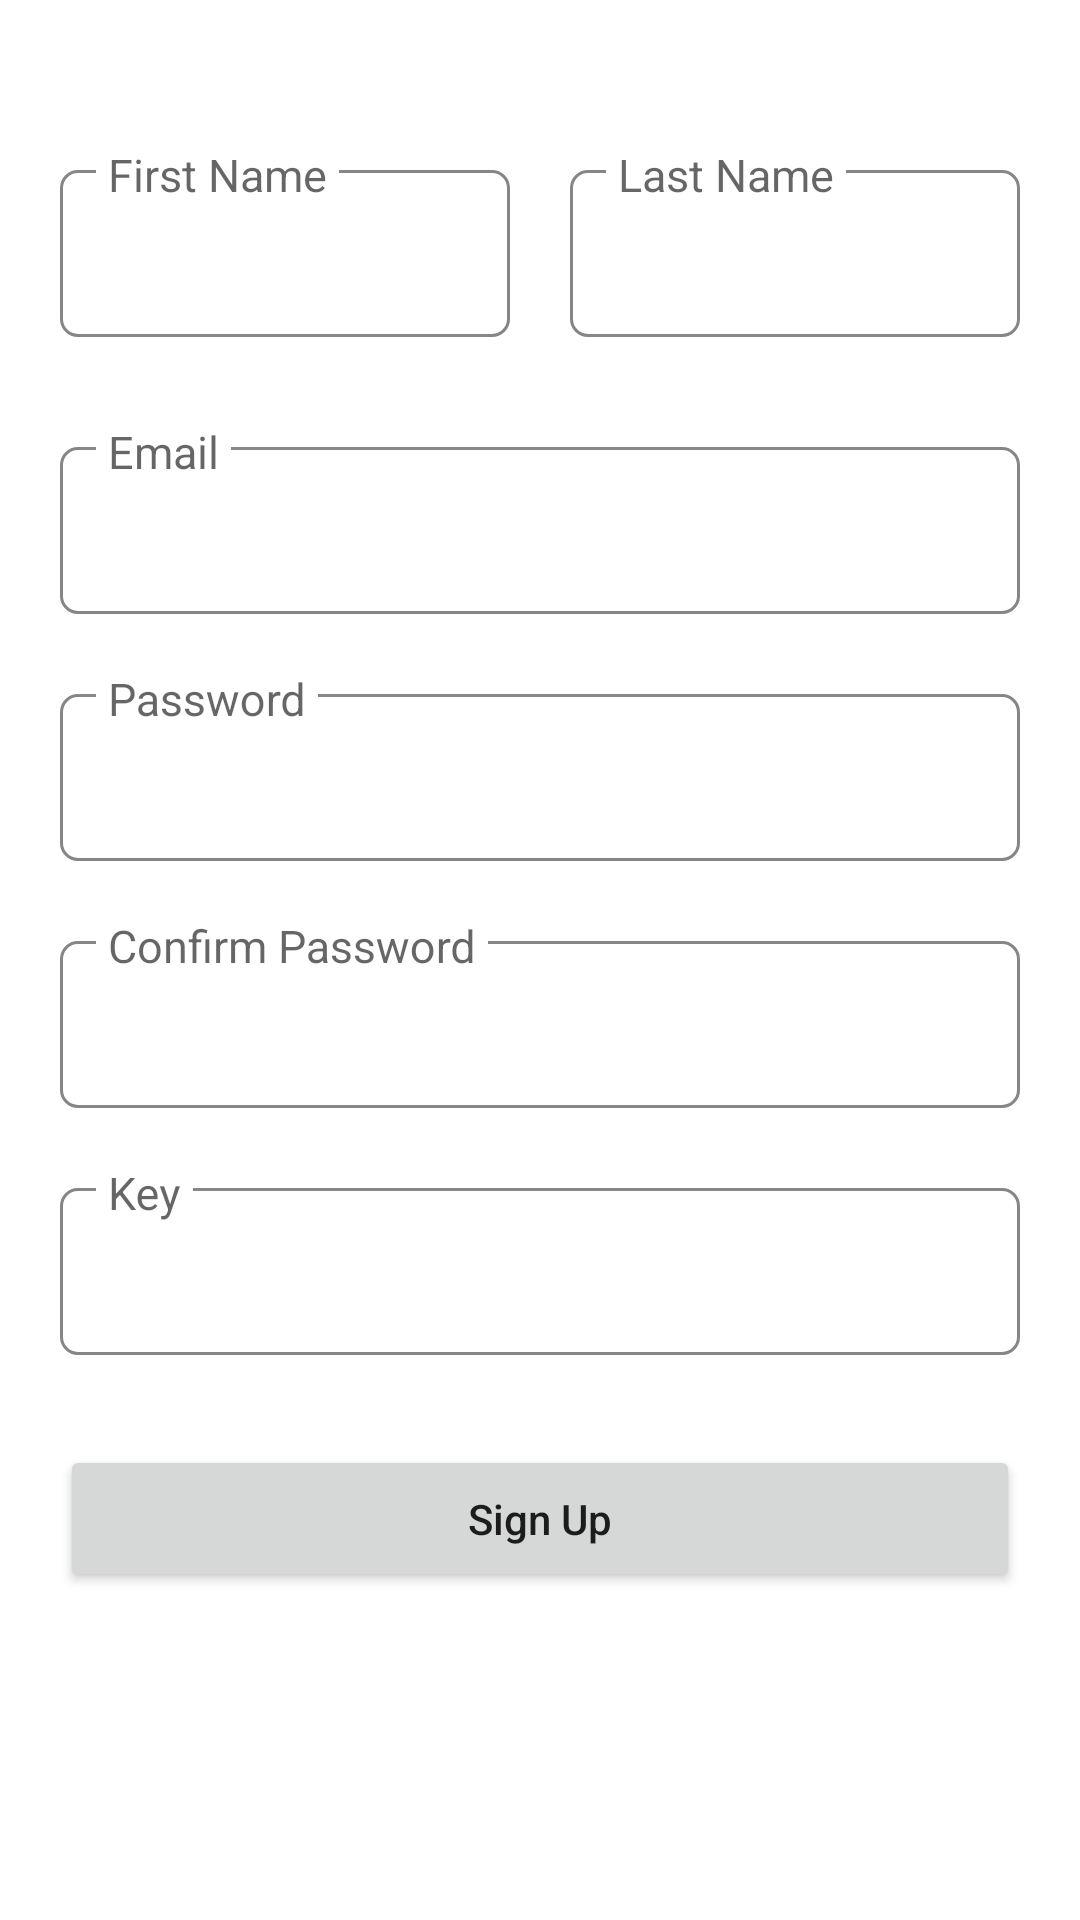

Produce the Android XML layout that renders to this screen, including the resource entries it uses.
<!-- AndroidManifest.xml: application theme Theme.SmartHomeNoActionBar -->
<!-- res/layout/fragment_register.xml -->
<?xml version="1.0" encoding="utf-8"?>
<androidx.constraintlayout.widget.ConstraintLayout
    xmlns:android="http://schemas.android.com/apk/res/android"
    xmlns:app="http://schemas.android.com/apk/res-auto"
    android:padding="10dp"
    android:layout_width="match_parent"
    android:layout_height="match_parent">


        <androidx.constraintlayout.widget.ConstraintLayout
            android:id="@+id/const_main"
            android:layout_width="match_parent"
            android:layout_height="match_parent">

            <ProgressBar
                android:id="@+id/progressBar"
                android:layout_width="30dp"
                android:layout_height="30dp"
                android:visibility="gone"
                app:layout_constraintBottom_toBottomOf="parent"
                app:layout_constraintEnd_toEndOf="parent"
                app:layout_constraintStart_toStartOf="parent"
                app:layout_constraintTop_toTopOf="parent" />

            <androidx.core.widget.NestedScrollView
                android:layout_width="match_parent"
                android:layout_height="match_parent">

                <androidx.constraintlayout.widget.ConstraintLayout
                    android:layout_width="match_parent"
                    android:layout_height="0dp"
                    android:layout_margin="10dp"
                    app:layout_constraintBottom_toBottomOf="parent"
                    app:layout_constraintTop_toTopOf="parent">

                    <androidx.constraintlayout.widget.ConstraintLayout
                        android:id="@+id/consName"
                        android:layout_width="match_parent"
                        android:layout_height="wrap_content"
                        app:layout_constraintTop_toTopOf="parent">

                        <androidx.constraintlayout.widget.Guideline
                            android:id="@+id/col50"
                            android:layout_width="0dp"
                            android:layout_height="match_parent"
                            android:orientation="vertical"
                            app:layout_constraintGuide_percent="0.5" />

                        <com.google.android.material.textfield.TextInputLayout
                            android:id="@+id/layFirstName"
                            style="@style/editTextMaterial"
                            android:layout_width="0dp"
                            android:layout_height="wrap_content"
                            android:layout_marginTop="30dp"
                            android:layout_marginEnd="10dp"
                            android:hint="@string/first_name"
                            app:layout_constraintEnd_toStartOf="@id/col50"
                            app:layout_constraintStart_toStartOf="parent"
                            app:layout_constraintTop_toTopOf="parent">

                            <com.google.android.material.textfield.TextInputEditText
                                android:id="@+id/etFirstName"
                                android:layout_width="match_parent"
                                android:layout_height="wrap_content"
                                android:inputType="text" />

                        </com.google.android.material.textfield.TextInputLayout>

                        <com.google.android.material.textfield.TextInputLayout
                            android:id="@+id/layLastName"
                            style="@style/editTextMaterial"
                            android:layout_width="0dp"
                            android:layout_height="wrap_content"
                            android:layout_marginStart="10dp"
                            android:layout_marginTop="30dp"
                            android:hint="@string/last_name"
                            app:layout_constraintEnd_toEndOf="parent"
                            app:layout_constraintStart_toEndOf="@id/col50"
                            app:layout_constraintTop_toTopOf="parent">

                            <com.google.android.material.textfield.TextInputEditText
                                android:id="@+id/etLastName"
                                android:layout_width="match_parent"
                                android:layout_height="wrap_content"
                                android:inputType="text" />

                        </com.google.android.material.textfield.TextInputLayout>

                    </androidx.constraintlayout.widget.ConstraintLayout>


                    <com.google.android.material.textfield.TextInputLayout
                        android:id="@+id/layUsername"
                        style="@style/editTextMaterial"
                        android:layout_width="match_parent"
                        android:layout_height="wrap_content"
                        android:layout_marginTop="30dp"
                        android:hint="@string/email"
                        app:layout_constraintLeft_toLeftOf="parent"
                        app:layout_constraintRight_toRightOf="parent"
                        app:layout_constraintTop_toBottomOf="@id/consName">

                        <com.google.android.material.textfield.TextInputEditText
                            android:id="@+id/etEmail"
                            android:layout_width="match_parent"
                            android:layout_height="wrap_content"
                            android:inputType="textEmailAddress" />

                    </com.google.android.material.textfield.TextInputLayout>


                    <com.google.android.material.textfield.TextInputLayout
                        android:id="@+id/layPassword"
                        style="@style/editTextMaterial"
                        android:layout_width="match_parent"
                        android:layout_height="wrap_content"
                        android:layout_marginTop="20dp"
                        android:hint="@string/password"
                        app:layout_constraintLeft_toLeftOf="parent"
                        app:layout_constraintRight_toRightOf="parent"
                        app:layout_constraintTop_toBottomOf="@+id/layUsername">

                        <com.google.android.material.textfield.TextInputEditText
                            android:id="@+id/etPassword"
                            android:layout_width="match_parent"
                            android:layout_height="wrap_content"
                            android:inputType="textPassword" />

                    </com.google.android.material.textfield.TextInputLayout>

                    <com.google.android.material.textfield.TextInputLayout
                        android:id="@+id/layConfirmPassword"
                        style="@style/editTextMaterial"
                        android:layout_width="match_parent"
                        android:layout_height="wrap_content"
                        android:layout_marginTop="20dp"
                        android:hint="@string/confirm_password"
                        app:layout_constraintLeft_toLeftOf="parent"
                        app:layout_constraintRight_toRightOf="parent"
                        app:layout_constraintTop_toBottomOf="@+id/layPassword">

                        <com.google.android.material.textfield.TextInputEditText
                            android:id="@+id/etConfirmPassword"
                            android:layout_width="match_parent"
                            android:layout_height="wrap_content"
                            android:inputType="textPassword" />

                    </com.google.android.material.textfield.TextInputLayout>


                    <com.google.android.material.textfield.TextInputLayout
                        android:id="@+id/layKey"
                        style="@style/editTextMaterial"
                        android:layout_width="match_parent"
                        android:layout_height="wrap_content"
                        android:layout_marginTop="20dp"
                        android:hint="@string/key"
                        app:layout_constraintLeft_toLeftOf="parent"
                        app:layout_constraintRight_toRightOf="parent"
                        app:layout_constraintTop_toBottomOf="@+id/layConfirmPassword">

                        <com.google.android.material.textfield.TextInputEditText
                            android:id="@+id/etKey"
                            android:layout_width="match_parent"
                            android:layout_height="wrap_content"
                            android:inputType="textPassword" />

                    </com.google.android.material.textfield.TextInputLayout>

                    <Button
                        android:id="@+id/btn_send"
                        android:layout_width="match_parent"
                        android:layout_height="wrap_content"
                        android:layout_gravity="center_vertical"
                        android:layout_marginTop="30dp"
                        android:paddingVertical="15dp"
                        android:text="@string/sign_up"
                        android:textAllCaps="false"
                        app:layout_constraintTop_toBottomOf="@id/layKey" />

                </androidx.constraintlayout.widget.ConstraintLayout>

            </androidx.core.widget.NestedScrollView>

        </androidx.constraintlayout.widget.ConstraintLayout>

</androidx.constraintlayout.widget.ConstraintLayout>
<!-- resources referenced by this layout -->
<resources>
  <string name="confirm_password">Confirm Password</string>
  <string name="email">Email</string>
  <string name="first_name">First Name</string>
  <string name="key">Key</string>
  <string name="last_name">Last Name</string>
  <string name="password">Password</string>
  <string name="sign_up">Sign Up</string>
  <style name="editTextMaterial" parent="Widget.MaterialComponents.TextInputLayout.OutlinedBox">
          <item name="hintAnimationEnabled">false</item>
          <item name="hintEnabled">true</item>
          <item name="hintTextColor">@color/black</item>
          <item name="expandedHintEnabled">false</item>
          <item name="expandedTitleMargin">5dp</item>
          <item name="android:labelTextSize">10sp</item>
          <item name="hintTextAppearance">@style/hintTextAppearance</item>
          
          <item name="android:textColor">@color/black</item>
          <item name="android:textStyle">normal</item>
          <item name="errorTextColor">@color/red</item>
          <item name="boxStrokeColor">@color/text_input_layout_light</item>
          <item name="boxStrokeErrorColor">@color/red</item>
          
          <item name="boxBackgroundMode">outline</item>
          <item name="boxCornerRadiusTopEnd">6dp</item>
          <item name="boxCornerRadiusTopStart">6dp</item>
          <item name="boxCornerRadiusBottomEnd">6dp</item>
          <item name="boxCornerRadiusBottomStart">6dp</item>
          <item name="helperTextTextColor">@color/hintTextColorLight</item>
          <item name="colorControlNormal">@color/hintTextColorLight</item>
          <item name="colorControlActivated">@color/main_color</item>
          <item name="android:textSize">8sp</item>
          <item name="android:editTextColor">@color/black</item>
          <item name="iconSize">10dp</item>
          <item name="iconPadding">10dp</item>
  
      </style>
  <style name="Theme.SmartHomeNoActionBar" parent="Theme.MaterialComponents.DayNight.NoActionBar">
  
          <item name="colorPrimary">@color/main_color</item>
          <item name="colorPrimaryVariant">@color/purple_700</item>
          <item name="colorOnPrimary">@color/white</item>
          
          <item name="colorSecondary">@color/teal_200</item>
          <item name="colorSecondaryVariant">@color/teal_700</item>
          <item name="colorOnSecondary">@color/black</item>
          
          <item name="android:statusBarColor">@color/white</item>
          <item name="android:windowLightStatusBar">true</item>
  
      </style>
  <color name="black">#FF000000</color>
  <style name="hintTextAppearance" parent="@android:style/TextAppearance">
          <item name="android:textSize">15sp</item>
          <item name="android:textStyle">bold</item>
          <item name="android:textColor">@color/black</item>
      </style>
  <color name="red">#D63131</color>
  <color name="hintTextColorLight">#878585</color>
  <color name="main_color">#A4B79E</color>
  <color name="purple_700">#FF3700B3</color>
  <color name="white">#FFFFFFFF</color>
  <color name="teal_200">#FF03DAC5</color>
  <color name="teal_700">#FF018786</color>
</resources>
